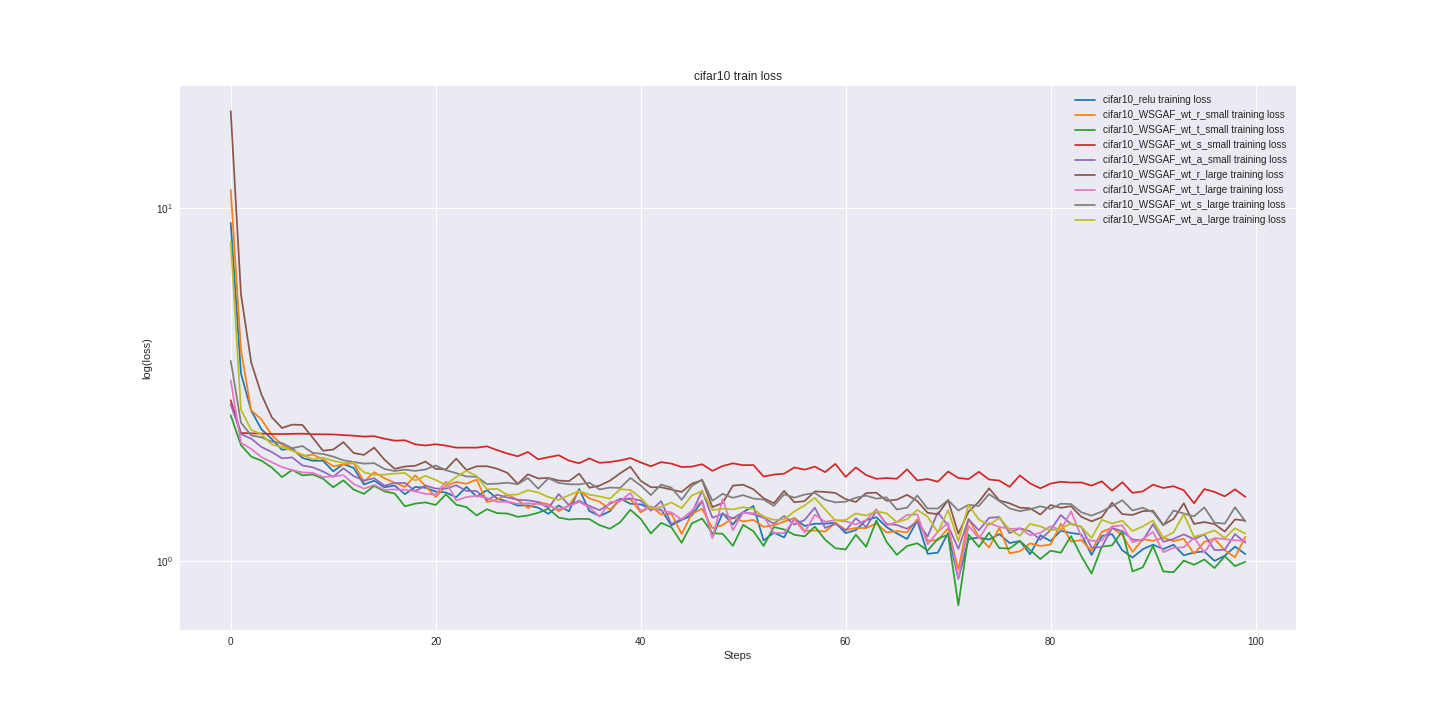

The table this chart was drawn from, first rows:
cifar10_relu_train_loss, cifar10_relu_valid_loss, cifar10_WSGAF_wt_r_small_train_loss, cifar10_WSGAF_wt_r_small_valid_loss, cifar10_WSGAF_wt_t_small_train_loss, cifar10_WSGAF_wt_t_small_valid_loss, cifar10_WSGAF_wt_s_small_train_loss, cifar10_WSGAF_wt_s_small_valid_loss, cifar10_WSGAF_wt_a_small_train_loss, cifar10_WSGAF_wt_a_small_valid_loss, cifar10_WSGAF_wt_r_large_train_loss, cifar10_WSGAF_wt_r_large_valid_loss, cifar10_WSGAF_wt_t_large_train_loss, cifar10_WSGAF_wt_t_large_valid_loss, cifar10_WSGAF_wt_s_large_train_loss, cifar10_WSGAF_wt_s_large_valid_loss, cifar10_WSGAF_wt_a_large_train_loss, cifar10_WSGAF_wt_a_large_valid_loss
9.085, 9.304, 11.27, 11.1, 2.59, 2.67, 2.859, 2.881, 2.783, 2.914, 18.81, 17.58, 3.257, 3.336, 3.696, 3.77, 8.025, 7.881
3.404, 3.16, 3.964, 3.798, 2.133, 2.173, 2.309, 2.33, 2.292, 2.299, 5.697, 5.304, 2.166, 2.224, 2.471, 2.412, 2.686, 2.698
2.67, 2.509, 2.675, 2.686, 1.98, 2.014, 2.303, 2.31, 2.225, 2.21, 3.654, 3.487, 2.081, 2.075, 2.272, 2.278, 2.357, 2.329
2.364, 2.392, 2.522, 2.451, 1.928, 1.953, 2.3, 2.308, 2.108, 2.114, 2.966, 2.827, 1.973, 1.936, 2.245, 2.238, 2.288, 2.194
2.222, 2.254, 2.28, 2.403, 1.844, 1.842, 2.296, 2.303, 2.04, 2.041, 2.56, 2.679, 1.909, 1.886, 2.183, 2.205, 2.144, 2.162
2.07, 2.176, 2.139, 2.213, 1.732, 1.839, 2.292, 2.299, 1.958, 1.967, 2.386, 2.555, 1.849, 1.848, 2.162, 2.125, 2.105, 2.123
2.086, 2.085, 2.064, 2.11, 1.815, 1.763, 2.297, 2.302, 1.969, 1.896, 2.439, 2.358, 1.813, 1.883, 2.09, 2.094, 2.059, 2.087
1.962, 2.003, 1.989, 2.072, 1.752, 1.741, 2.298, 2.295, 1.868, 1.869, 2.433, 2.266, 1.786, 1.846, 2.121, 2.094, 2.006, 1.964
1.926, 1.975, 2.005, 1.972, 1.762, 1.724, 2.292, 2.294, 1.846, 1.896, 2.239, 2.393, 1.781, 1.76, 2.028, 2.068, 1.945, 1.93
1.927, 1.862, 1.946, 1.932, 1.715, 1.687, 2.289, 2.293, 1.797, 1.901, 2.057, 2.197, 1.734, 1.739, 2.015, 1.987, 1.967, 1.96
1.799, 1.785, 1.859, 1.866, 1.621, 1.678, 2.288, 2.287, 1.735, 1.756, 2.073, 2.179, 1.739, 1.75, 1.98, 1.946, 1.926, 1.938
1.886, 1.792, 1.88, 1.914, 1.696, 1.674, 2.277, 2.278, 1.836, 1.805, 2.175, 1.983, 1.754, 1.703, 1.932, 1.94, 1.898, 1.885
1.838, 1.748, 1.897, 1.912, 1.597, 1.647, 2.269, 2.266, 1.743, 1.692, 2.027, 2.049, 1.655, 1.64, 1.911, 1.917, 1.904, 1.833
1.651, 1.807, 1.679, 1.849, 1.553, 1.611, 2.256, 2.256, 1.694, 1.718, 2.001, 2.016, 1.606, 1.624, 1.891, 1.921, 1.788, 1.796
1.692, 1.765, 1.788, 1.824, 1.636, 1.51, 2.261, 2.245, 1.719, 1.702, 2.1, 1.941, 1.645, 1.625, 1.897, 1.836, 1.758, 1.869
1.621, 1.685, 1.719, 1.705, 1.579, 1.531, 2.225, 2.224, 1.638, 1.735, 1.941, 1.904, 1.594, 1.686, 1.826, 1.848, 1.76, 1.779
1.639, 1.764, 1.669, 1.788, 1.556, 1.638, 2.196, 2.199, 1.667, 1.714, 1.828, 1.919, 1.598, 1.641, 1.803, 1.867, 1.772, 1.797
1.55, 1.698, 1.625, 1.675, 1.432, 1.501, 2.202, 2.195, 1.667, 1.639, 1.856, 2.069, 1.595, 1.679, 1.819, 1.791, 1.779, 1.812
1.624, 1.681, 1.752, 1.706, 1.458, 1.581, 2.145, 2.162, 1.581, 1.648, 1.865, 1.923, 1.579, 1.638, 1.803, 1.799, 1.694, 1.64
1.617, 1.687, 1.636, 1.66, 1.469, 1.506, 2.128, 2.153, 1.639, 1.596, 1.917, 1.884, 1.553, 1.606, 1.821, 1.771, 1.747, 1.678
1.576, 1.611, 1.522, 1.748, 1.445, 1.508, 2.146, 2.133, 1.608, 1.596, 1.828, 1.829, 1.546, 1.61, 1.868, 1.784, 1.7, 1.672
1.567, 1.637, 1.637, 1.581, 1.548, 1.506, 2.127, 2.127, 1.607, 1.629, 1.821, 1.862, 1.683, 1.63, 1.812, 1.753, 1.649, 1.699
1.519, 1.511, 1.678, 1.661, 1.448, 1.5, 2.099, 2.116, 1.642, 1.604, 1.954, 1.838, 1.488, 1.576, 1.777, 1.777, 1.734, 1.606
1.625, 1.581, 1.659, 1.566, 1.425, 1.386, 2.099, 2.033, 1.583, 1.553, 1.813, 1.871, 1.521, 1.535, 1.74, 1.797, 1.805, 1.663
1.525, 1.51, 1.705, 1.703, 1.35, 1.478, 2.099, 2.044, 1.582, 1.608, 1.858, 1.908, 1.532, 1.522, 1.736, 1.727, 1.743, 1.611
1.591, 1.561, 1.472, 1.625, 1.405, 1.462, 2.117, 2.035, 1.491, 1.6, 1.859, 1.781, 1.513, 1.506, 1.655, 1.724, 1.6, 1.665
1.506, 1.617, 1.496, 1.507, 1.37, 1.409, 2.065, 2.04, 1.544, 1.577, 1.83, 1.884, 1.474, 1.559, 1.66, 1.7, 1.605, 1.672
1.476, 1.528, 1.547, 1.647, 1.366, 1.454, 2.02, 2.04, 1.517, 1.525, 1.78, 1.72, 1.476, 1.457, 1.67, 1.678, 1.542, 1.623
1.439, 1.551, 1.493, 1.583, 1.337, 1.439, 1.984, 2.015, 1.494, 1.519, 1.658, 1.814, 1.455, 1.502, 1.654, 1.694, 1.547, 1.621
1.44, 1.551, 1.416, 1.622, 1.349, 1.394, 2.04, 1.941, 1.489, 1.488, 1.764, 1.705, 1.46, 1.52, 1.722, 1.64, 1.59, 1.505
1.419, 1.466, 1.472, 1.491, 1.373, 1.419, 1.945, 2.002, 1.473, 1.478, 1.717, 1.725, 1.453, 1.532, 1.607, 1.698, 1.567, 1.596
1.363, 1.516, 1.451, 1.517, 1.41, 1.365, 1.972, 1.944, 1.417, 1.509, 1.723, 1.734, 1.44, 1.498, 1.719, 1.717, 1.521, 1.666
1.44, 1.434, 1.387, 1.424, 1.331, 1.338, 1.998, 1.935, 1.551, 1.542, 1.694, 1.786, 1.405, 1.548, 1.668, 1.686, 1.492, 1.553
1.386, 1.443, 1.439, 1.495, 1.314, 1.388, 1.929, 1.957, 1.443, 1.493, 1.687, 1.81, 1.434, 1.482, 1.653, 1.638, 1.539, 1.581
1.602, 1.512, 1.583, 1.469, 1.32, 1.39, 1.895, 1.997, 1.485, 1.466, 1.771, 1.794, 1.474, 1.538, 1.652, 1.679, 1.582, 1.531
1.389, 1.527, 1.508, 1.485, 1.317, 1.366, 1.956, 1.946, 1.435, 1.439, 1.616, 1.68, 1.422, 1.503, 1.67, 1.623, 1.545, 1.535
1.344, 1.361, 1.476, 1.425, 1.266, 1.386, 1.901, 1.962, 1.396, 1.464, 1.639, 1.838, 1.339, 1.406, 1.599, 1.62, 1.527, 1.497
1.387, 1.3, 1.4, 1.514, 1.237, 1.318, 1.911, 1.977, 1.456, 1.433, 1.692, 1.666, 1.471, 1.444, 1.618, 1.59, 1.505, 1.502
1.505, 1.405, 1.489, 1.472, 1.29, 1.31, 1.931, 1.929, 1.501, 1.451, 1.776, 1.644, 1.479, 1.515, 1.614, 1.636, 1.6, 1.446
1.456, 1.439, 1.502, 1.392, 1.4, 1.32, 1.961, 1.901, 1.508, 1.495, 1.854, 1.626, 1.564, 1.404, 1.722, 1.595, 1.594, 1.496
1.45, 1.475, 1.376, 1.439, 1.32, 1.362, 1.907, 1.94, 1.486, 1.453, 1.691, 1.646, 1.391, 1.54, 1.641, 1.622, 1.514, 1.491
1.408, 1.36, 1.432, 1.386, 1.2, 1.311, 1.859, 1.91, 1.392, 1.389, 1.621, 1.758, 1.429, 1.477, 1.541, 1.65, 1.409, 1.573
1.402, 1.445, 1.358, 1.35, 1.285, 1.332, 1.91, 1.897, 1.481, 1.471, 1.622, 1.685, 1.391, 1.378, 1.65, 1.607, 1.426, 1.493
1.265, 1.326, 1.364, 1.487, 1.249, 1.358, 1.891, 1.899, 1.275, 1.355, 1.597, 1.732, 1.376, 1.376, 1.617, 1.616, 1.468, 1.473
1.31, 1.382, 1.195, 1.491, 1.129, 1.31, 1.85, 1.903, 1.318, 1.427, 1.572, 1.766, 1.314, 1.405, 1.494, 1.623, 1.415, 1.467
1.349, 1.382, 1.364, 1.381, 1.282, 1.251, 1.854, 1.894, 1.37, 1.391, 1.661, 1.635, 1.393, 1.426, 1.636, 1.62, 1.537, 1.533
1.481, 1.388, 1.409, 1.352, 1.322, 1.188, 1.884, 1.889, 1.586, 1.422, 1.696, 1.696, 1.49, 1.424, 1.703, 1.532, 1.581, 1.424
1.172, 1.36, 1.242, 1.367, 1.202, 1.281, 1.804, 1.88, 1.33, 1.482, 1.424, 1.706, 1.163, 1.44, 1.485, 1.577, 1.397, 1.394
1.37, 1.378, 1.266, 1.437, 1.197, 1.305, 1.862, 1.884, 1.362, 1.404, 1.464, 1.664, 1.501, 1.31, 1.553, 1.636, 1.41, 1.537
1.272, 1.451, 1.33, 1.415, 1.107, 1.324, 1.895, 1.812, 1.323, 1.33, 1.639, 1.625, 1.225, 1.372, 1.514, 1.606, 1.404, 1.498
1.378, 1.457, 1.298, 1.312, 1.269, 1.216, 1.872, 1.919, 1.378, 1.393, 1.648, 1.644, 1.374, 1.349, 1.54, 1.63, 1.423, 1.515
1.436, 1.366, 1.311, 1.386, 1.218, 1.318, 1.874, 1.891, 1.36, 1.367, 1.601, 1.539, 1.369, 1.463, 1.506, 1.524, 1.408, 1.495
1.146, 1.316, 1.252, 1.376, 1.106, 1.28, 1.739, 1.857, 1.329, 1.32, 1.509, 1.554, 1.343, 1.383, 1.496, 1.54, 1.337, 1.423
1.206, 1.312, 1.267, 1.421, 1.251, 1.294, 1.76, 1.759, 1.279, 1.324, 1.461, 1.562, 1.204, 1.398, 1.436, 1.556, 1.311, 1.466
1.169, 1.414, 1.295, 1.439, 1.232, 1.3, 1.771, 1.825, 1.344, 1.324, 1.583, 1.505, 1.202, 1.344, 1.548, 1.517, 1.314, 1.415
1.325, 1.408, 1.328, 1.332, 1.189, 1.219, 1.845, 1.793, 1.271, 1.367, 1.47, 1.71, 1.312, 1.305, 1.515, 1.488, 1.385, 1.427
1.26, 1.338, 1.219, 1.307, 1.177, 1.232, 1.819, 1.87, 1.31, 1.462, 1.481, 1.539, 1.208, 1.38, 1.546, 1.598, 1.44, 1.408
1.278, 1.307, 1.223, 1.426, 1.254, 1.183, 1.855, 1.848, 1.42, 1.38, 1.578, 1.68, 1.356, 1.33, 1.562, 1.626, 1.513, 1.334
1.279, 1.361, 1.214, 1.347, 1.152, 1.24, 1.789, 1.846, 1.244, 1.295, 1.572, 1.518, 1.295, 1.402, 1.494, 1.569, 1.403, 1.395
1.287, 1.302, 1.287, 1.319, 1.09, 1.271, 1.888, 1.713, 1.277, 1.361, 1.562, 1.518, 1.309, 1.301, 1.469, 1.525, 1.306, 1.384
... 40 more rows
